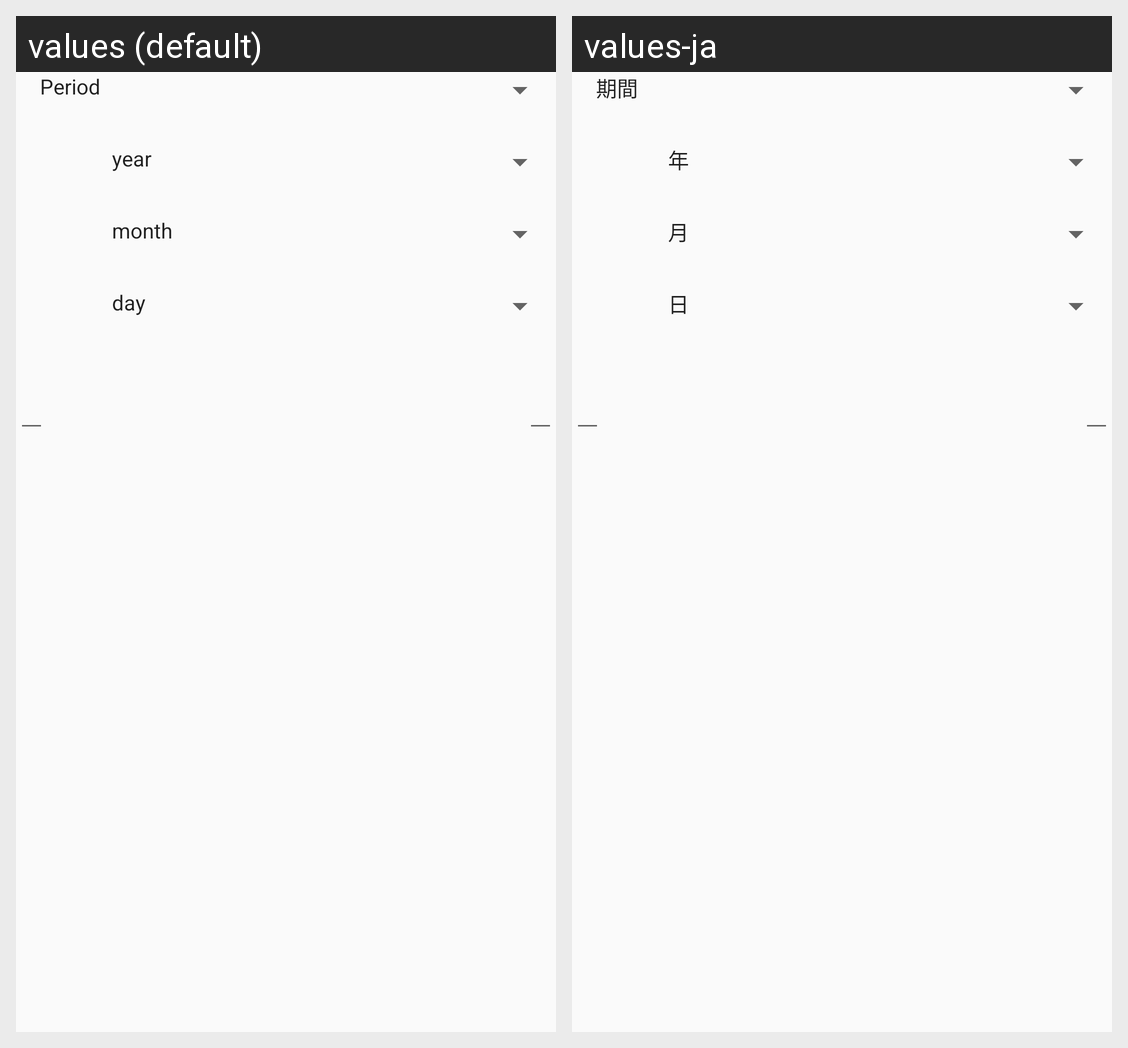

Locale-by-locale string values for the Android screen shown in this grid:
Android screen res/layout/layout_period_select.xml rendered under 2 locales, left to right: values (default), values-ja. Device: Nexus 5 (rendered at 1080×1920; each locale shown at half size, 540×960, under a caption strip naming it); theme StampAppTheme.
Strings drawn on this screen, with the default value and each locale's value (text and hints the layout hard-codes, and strings that could not be matched under every locale, appear in the picture but are not listed):

period
  values: Period
  values-ja: 期間

year
  values: year
  values-ja: 年

month
  values: month
  values-ja: 月

day
  values: day
  values-ja: 日

from
  values: From
  values-ja: From

to
  values: To
  values-ja: To
